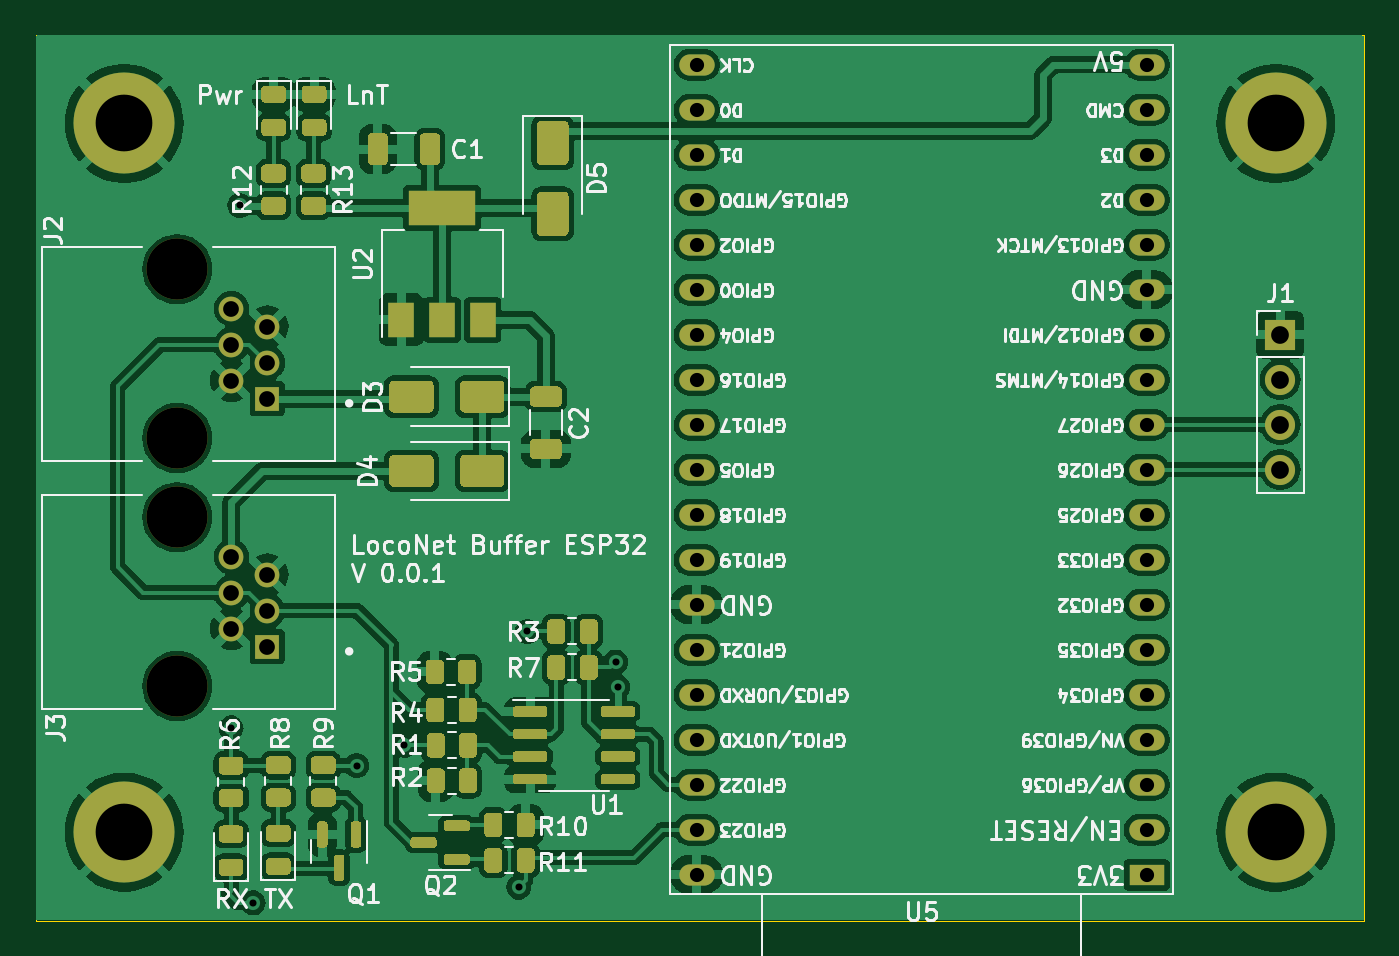
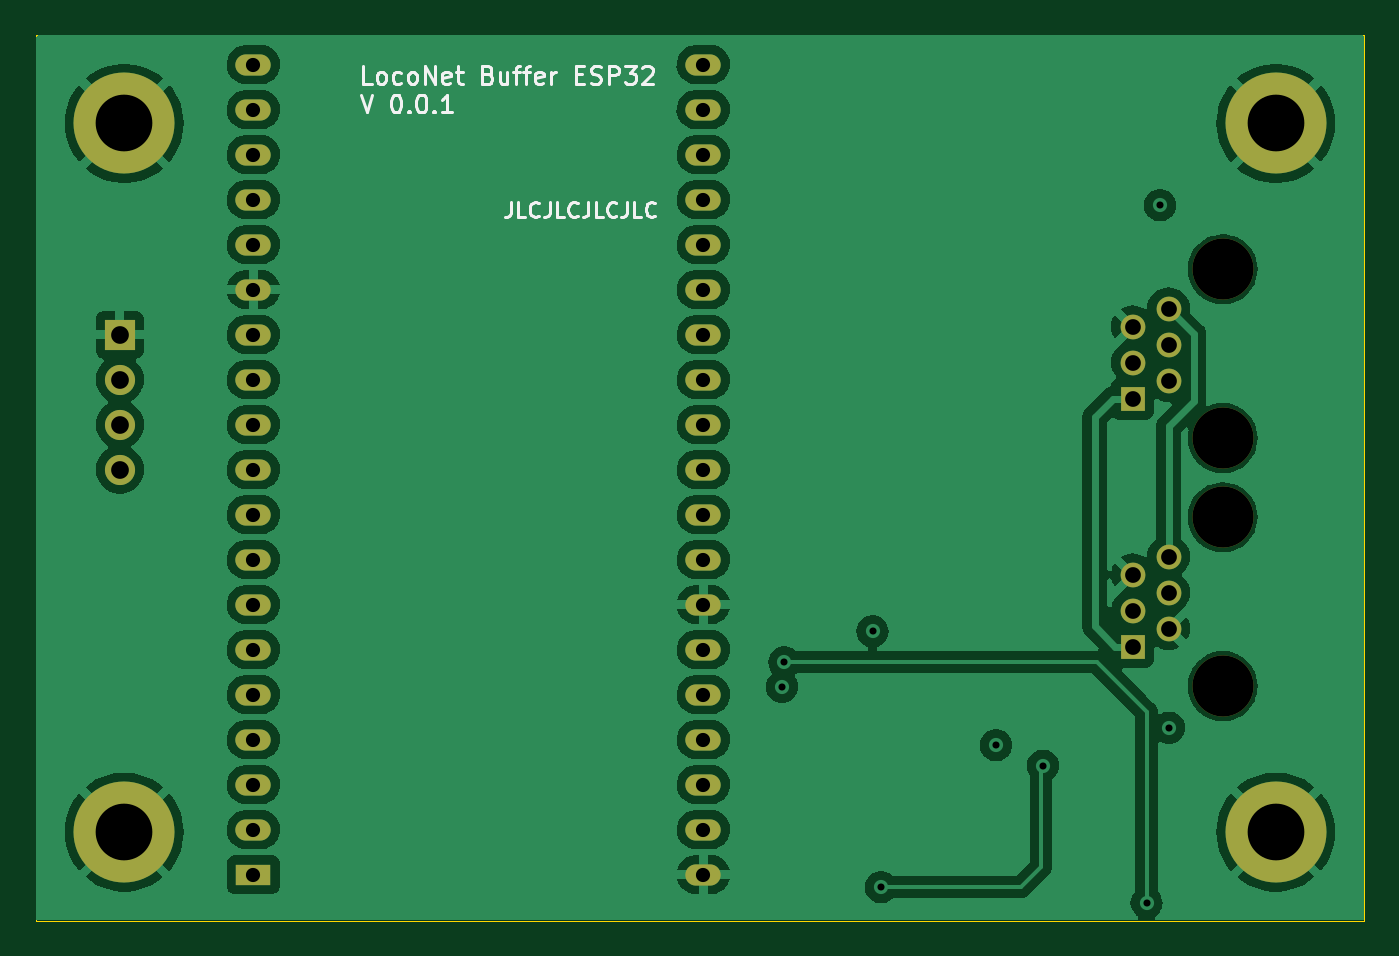
Circuit board: 11 layer files. Board 75.0 x 50.0 mm.
- bottom_copper: LocoBuffer-B_Cu.gbr (111302 bytes)
- bottom_mask: LocoBuffer-B_Mask.gbr (2320 bytes)
- bottom_silk: LocoBuffer-B_Silkscreen.gbr (17618 bytes)
- outline: LocoBuffer-Edge_Cuts.gbr (783 bytes)
- top_copper: LocoBuffer-F_Cu.gbr (212754 bytes)
- top_mask: LocoBuffer-F_Mask.gbr (21929 bytes)
- top_silk: LocoBuffer-F_Silkscreen.gbr (176685 bytes)
- inner_copper: LocoBuffer-In1_Cu.gbr (106755 bytes)
- inner_copper: LocoBuffer-In2_Cu.gbr (95615 bytes)
- drill: LocoBuffer-NPTH.drl (455 bytes)
- drill: LocoBuffer-PTH.drl (1592 bytes)

=== bottom_copper: LocoBuffer-B_Cu.gbr (111302 bytes, source omitted) ===
=== bottom_mask: LocoBuffer-B_Mask.gbr ===
G04 #@! TF.GenerationSoftware,KiCad,Pcbnew,7.0.2.1-36-g582732918d-dirty-deb11*
G04 #@! TF.CreationDate,2023-06-27T11:17:07+00:00*
G04 #@! TF.ProjectId,LocoBuffer,4c6f636f-4275-4666-9665-722e6b696361,rev?*
G04 #@! TF.SameCoordinates,Original*
G04 #@! TF.FileFunction,Soldermask,Bot*
G04 #@! TF.FilePolarity,Negative*
%FSLAX46Y46*%
G04 Gerber Fmt 4.6, Leading zero omitted, Abs format (unit mm)*
G04 Created by KiCad (PCBNEW 7.0.2.1-36-g582732918d-dirty-deb11) date 2023-06-27 11:17:07*
%MOMM*%
%LPD*%
G01*
G04 APERTURE LIST*
%ADD10C,3.450000*%
%ADD11R,1.398000X1.398000*%
%ADD12C,1.398000*%
%ADD13C,5.700000*%
%ADD14R,2.000000X1.200000*%
%ADD15O,2.000000X1.200000*%
%ADD16R,1.700000X1.700000*%
%ADD17O,1.700000X1.700000*%
G04 APERTURE END LIST*
D10*
X38000000Y-83237500D03*
X38000000Y-92762500D03*
D11*
X43080000Y-90540000D03*
D12*
X41050000Y-89524000D03*
X43080000Y-88508000D03*
X41048000Y-87492000D03*
X43080000Y-86476000D03*
X41050000Y-85460000D03*
D10*
X38000000Y-97237500D03*
X38000000Y-106762500D03*
D11*
X43080000Y-104540000D03*
D12*
X41050000Y-103524000D03*
X43080000Y-102508000D03*
X41048000Y-101492000D03*
X43080000Y-100476000D03*
X41050000Y-99460000D03*
D13*
X35000000Y-75000000D03*
X35000000Y-115000000D03*
X100000000Y-115000000D03*
X100000000Y-75000000D03*
D14*
X92710000Y-117403440D03*
D15*
X92710000Y-114863440D03*
X92710000Y-112323440D03*
X92710000Y-109783440D03*
X92710000Y-107243440D03*
X92710000Y-104703440D03*
X92710000Y-102163440D03*
X92710000Y-99623440D03*
X92710000Y-97083440D03*
X92710000Y-94543440D03*
X92710000Y-92003440D03*
X92710000Y-89463440D03*
X92710000Y-86923440D03*
X92710000Y-84383440D03*
X92710000Y-81843440D03*
X92710000Y-79303440D03*
X92710000Y-76763440D03*
X92710000Y-74223440D03*
X92710000Y-71683440D03*
X67313680Y-71686160D03*
X67313680Y-74226160D03*
X67310000Y-76763440D03*
X67310000Y-79303440D03*
X67310000Y-81843440D03*
X67310000Y-84383440D03*
X67310000Y-86923440D03*
X67310000Y-89463440D03*
X67310000Y-92003440D03*
X67310000Y-94543440D03*
X67310000Y-97083440D03*
X67310000Y-99623440D03*
X67310000Y-102163440D03*
X67310000Y-104703440D03*
X67310000Y-107243440D03*
X67310000Y-109783440D03*
X67310000Y-112323440D03*
X67310000Y-114863440D03*
X67310000Y-117403440D03*
D16*
X100250000Y-86920000D03*
D17*
X100250000Y-89460000D03*
X100250000Y-92000000D03*
X100250000Y-94540000D03*
M02*

=== bottom_silk: LocoBuffer-B_Silkscreen.gbr (17618 bytes, source omitted) ===
=== outline: LocoBuffer-Edge_Cuts.gbr ===
G04 #@! TF.GenerationSoftware,KiCad,Pcbnew,7.0.2.1-36-g582732918d-dirty-deb11*
G04 #@! TF.CreationDate,2023-06-27T11:17:07+00:00*
G04 #@! TF.ProjectId,LocoBuffer,4c6f636f-4275-4666-9665-722e6b696361,rev?*
G04 #@! TF.SameCoordinates,Original*
G04 #@! TF.FileFunction,Profile,NP*
%FSLAX46Y46*%
G04 Gerber Fmt 4.6, Leading zero omitted, Abs format (unit mm)*
G04 Created by KiCad (PCBNEW 7.0.2.1-36-g582732918d-dirty-deb11) date 2023-06-27 11:17:07*
%MOMM*%
%LPD*%
G01*
G04 APERTURE LIST*
G04 #@! TA.AperFunction,Profile*
%ADD10C,0.050000*%
G04 #@! TD*
G04 APERTURE END LIST*
D10*
X30000000Y-70000000D02*
X30000000Y-120000000D01*
X105000000Y-120000000D02*
X105000000Y-70000000D01*
X30000000Y-120000000D02*
X105000000Y-120000000D01*
X105000000Y-70000000D02*
X30000000Y-70000000D01*
M02*

=== top_copper: LocoBuffer-F_Cu.gbr (212754 bytes, source omitted) ===
=== top_mask: LocoBuffer-F_Mask.gbr (21929 bytes, source omitted) ===
=== top_silk: LocoBuffer-F_Silkscreen.gbr (176685 bytes, source omitted) ===
=== inner_copper: LocoBuffer-In1_Cu.gbr (106755 bytes, source omitted) ===
=== inner_copper: LocoBuffer-In2_Cu.gbr (95615 bytes, source omitted) ===
=== drill: LocoBuffer-NPTH.drl ===
M48
; DRILL file {KiCad 7.0.2.1-36-g582732918d-dirty-deb11} date Tue Jun 27 11:17:07 2023
; FORMAT={-:-/ absolute / inch / decimal}
; #@! TF.CreationDate,2023-06-27T11:17:07+00:00
; #@! TF.GenerationSoftware,Kicad,Pcbnew,7.0.2.1-36-g582732918d-dirty-deb11
; #@! TF.FileFunction,NonPlated,1,4,NPTH
FMAT,2
INCH
; #@! TA.AperFunction,NonPlated,NPTH,ComponentDrill
T1C0.1358
%
G90
G05
T1
X1.4961Y-3.2771
X1.4961Y-3.6521
X1.4961Y-3.8282
X1.4961Y-4.2032
T0
M30

=== drill: LocoBuffer-PTH.drl ===
M48
; DRILL file {KiCad 7.0.2.1-36-g582732918d-dirty-deb11} date Tue Jun 27 11:17:07 2023
; FORMAT={-:-/ absolute / inch / decimal}
; #@! TF.CreationDate,2023-06-27T11:17:07+00:00
; #@! TF.GenerationSoftware,Kicad,Pcbnew,7.0.2.1-36-g582732918d-dirty-deb11
; #@! TF.FileFunction,Plated,1,4,PTH
FMAT,2
INCH
; #@! TA.AperFunction,Plated,PTH,ViaDrill
T1C0.0157
; #@! TA.AperFunction,Plated,PTH,ComponentDrill
T2C0.0315
; #@! TA.AperFunction,Plated,PTH,ComponentDrill
T3C0.0350
; #@! TA.AperFunction,Plated,PTH,ComponentDrill
T4C0.0394
; #@! TA.AperFunction,Plated,PTH,ComponentDrill
T5C0.1260
%
G90
G05
T1
X1.6155Y-4.296
X1.635Y-3.135
X1.665Y-4.685
X1.895Y-4.38
X2.0Y-4.335
X2.255Y-4.65
X2.2741Y-4.0817
X2.47Y-4.15
X2.475Y-4.205
T2
X2.65Y-3.0222
X2.65Y-3.1222
X2.65Y-3.2222
X2.65Y-3.3222
X2.65Y-3.4222
X2.65Y-3.5222
X2.65Y-3.6222
X2.65Y-3.7222
X2.65Y-3.8222
X2.65Y-3.9222
X2.65Y-4.0222
X2.65Y-4.1222
X2.65Y-4.2222
X2.65Y-4.3222
X2.65Y-4.4222
X2.65Y-4.5222
X2.65Y-4.6222
X2.6501Y-2.8223
X2.6501Y-2.9223
X3.65Y-2.8222
X3.65Y-2.9222
X3.65Y-3.0222
X3.65Y-3.1222
X3.65Y-3.2222
X3.65Y-3.3222
X3.65Y-3.4222
X3.65Y-3.5222
X3.65Y-3.6222
X3.65Y-3.7222
X3.65Y-3.8222
X3.65Y-3.9222
X3.65Y-4.0222
X3.65Y-4.1222
X3.65Y-4.2222
X3.65Y-4.3222
X3.65Y-4.4222
X3.65Y-4.5222
X3.65Y-4.6222
T3
X1.6161Y-3.4446
X1.6161Y-3.9957
X1.6161Y-3.3646
X1.6161Y-3.5246
X1.6161Y-3.9157
X1.6161Y-4.0757
X1.6961Y-3.4046
X1.6961Y-3.4846
X1.6961Y-3.5646
X1.6961Y-3.9557
X1.6961Y-4.0357
X1.6961Y-4.1157
T4
X3.9469Y-3.422
X3.9469Y-3.522
X3.9469Y-3.622
X3.9469Y-3.722
T5
X1.378Y-2.9528
X1.378Y-4.5276
X3.937Y-2.9528
X3.937Y-4.5276
T0
M30
